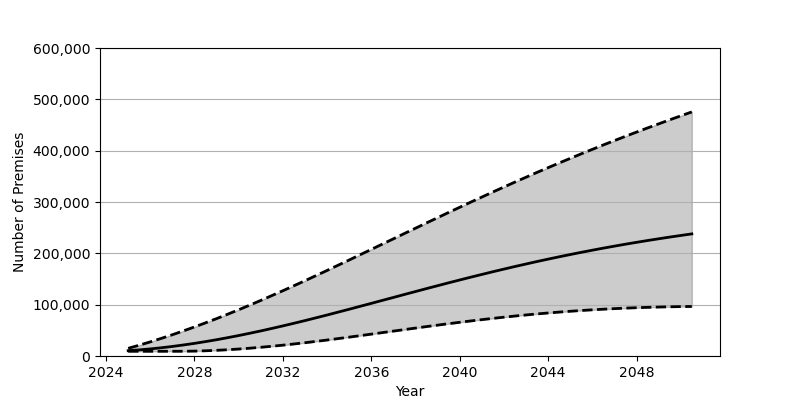

The data file committed next to this chart (first rows):
Date, Low, Base, High
2025-01-01, 9183, 10362, 14929
2025-07-01, 9183, 11914, 21048
2026-01-01, 9183, 13810, 27518
2026-07-01, 9183, 16041, 34314
2027-01-01, 9187, 18590, 41439
2027-07-01, 9229, 21450, 48869
2028-01-01, 9554, 24596, 56588
2028-07-01, 10185, 28029, 64583
2029-01-01, 11059, 31724, 72849
2029-07-01, 12202, 35665, 81354
2030-01-01, 13572, 39853, 90114
2030-07-01, 15170, 44247, 99084
2031-01-01, 16975, 48862, 108257
2031-07-01, 18952, 53656, 117629
2032-01-01, 21111, 58621, 127168
2032-07-01, 23431, 63745, 136862
2033-01-01, 25884, 69010, 146693
2033-07-01, 28463, 74396, 156644
2034-01-01, 31139, 79887, 166704
2034-07-01, 33910, 85464, 176851
2035-01-01, 36757, 91113, 187070
2035-07-01, 39652, 96816, 197352
2036-01-01, 42594, 102560, 207660
2036-07-01, 45549, 108327, 217995
2037-01-01, 48502, 114102, 228338
2037-07-01, 51469, 119861, 238671
2038-01-01, 54403, 125605, 248985
2038-07-01, 57296, 131312, 259261
2039-01-01, 60150, 136973, 269487
2039-07-01, 62934, 142562, 279654
2040-01-01, 65655, 148096, 289749
2040-07-01, 68295, 153543, 299767
2041-01-01, 70833, 158900, 309684
2041-07-01, 73285, 164150, 319516
2042-01-01, 75626, 169296, 329233
2042-07-01, 77850, 174337, 338834
2043-01-01, 79960, 179251, 348327
2043-07-01, 81955, 184044, 357700
2044-01-01, 83820, 188723, 366943
2044-07-01, 85552, 193267, 376051
2045-01-01, 87164, 197686, 385036
2045-07-01, 88633, 201969, 393886
2046-01-01, 89978, 206118, 402614
2046-07-01, 91203, 210145, 411208
2047-01-01, 92278, 214036, 419675
2047-07-01, 93246, 217809, 428015
2048-01-01, 94081, 221446, 436219
2048-07-01, 94784, 224967, 444308
2049-01-01, 95377, 228367, 452281
2049-07-01, 95855, 231646, 460129
2050-01-01, 96219, 234813, 467862
2050-07-01, 96480, 237867, 475491
